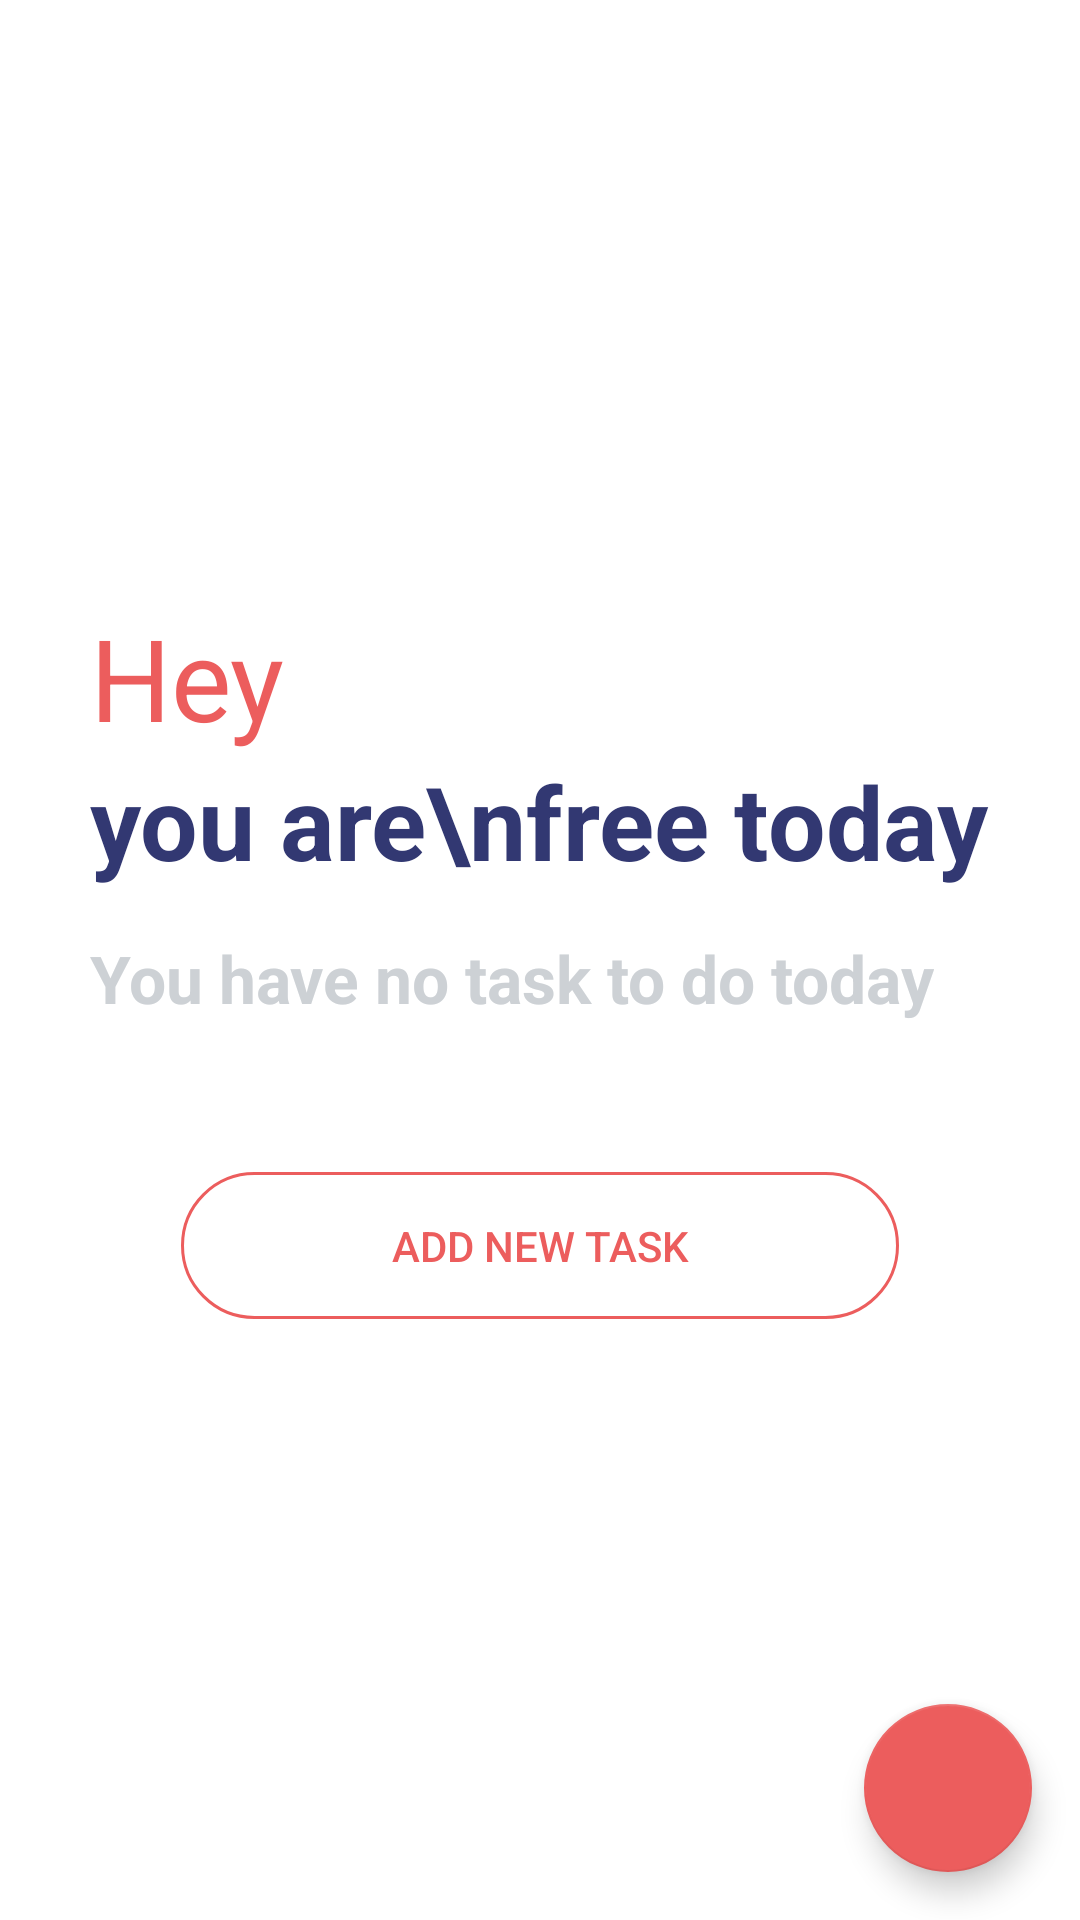

The Android layout XML behind this screen, and the referenced resources:
<!-- AndroidManifest.xml: application theme CustomTheme -->
<!-- res/layout/activity_main.xml -->
<?xml version="1.0" encoding="utf-8"?>

<androidx.coordinatorlayout.widget.CoordinatorLayout xmlns:android="http://schemas.android.com/apk/res/android"
    xmlns:app="http://schemas.android.com/apk/res-auto"
    android:layout_width="match_parent"
    android:layout_height="match_parent"
    android:background="#FFFFFF">


    <androidx.core.widget.NestedScrollView
        android:id="@+id/scrollView"
        android:layout_width="match_parent"
        android:layout_height="match_parent"

        android:clipToPadding="false"
        android:isScrollContainer="false"
        android:visibility="gone"
        app:layout_behavior="@string/appbar_scrolling_view_behavior">

        <LinearLayout
            android:layout_width="match_parent"
            android:layout_height="wrap_content"
            android:orientation="vertical">


            <LinearLayout
                android:id="@+id/todayContainer"
                android:layout_width="match_parent"
                android:layout_height="wrap_content"
                android:orientation="vertical">

                <TextView
                    android:layout_width="match_parent"
                    android:layout_height="wrap_content"
                    android:layout_marginHorizontal="30dp"
                    android:layout_marginTop="60dp"
                    android:layout_marginBottom="10dp"
                    android:text="Today's Tasks"
                    android:textColor="#111111"
                    android:textSize="27sp"
                    android:textStyle="bold" />

                <com.example.todotask.NoScrollListView
                    android:id="@+id/taskListToday"
                    android:layout_width="match_parent"
                    android:layout_height="wrap_content"
                    android:divider="#30CCCCCC"
                    android:dividerHeight="1dp" />

            </LinearLayout>


            <LinearLayout
                android:id="@+id/tomorrowContainer"
                android:layout_width="match_parent"
                android:layout_height="wrap_content"
                android:orientation="vertical">


                <TextView
                    android:layout_width="match_parent"
                    android:layout_height="wrap_content"
                    android:layout_marginHorizontal="30dp"
                    android:layout_marginTop="60dp"
                    android:layout_marginBottom="10dp"
                    android:text="Tomorrow's Tasks"
                    android:textColor="#111111"
                    android:textSize="27sp"
                    android:textStyle="bold" />

                <com.example.todotask.NoScrollListView
                    android:id="@+id/taskListTomorrow"
                    android:layout_width="match_parent"
                    android:layout_height="wrap_content"
                    android:divider="#30CCCCCC"
                    android:dividerHeight="1dp" />

            </LinearLayout>


            <LinearLayout
                android:id="@+id/otherContainer"
                android:layout_width="match_parent"
                android:layout_height="wrap_content"
                android:orientation="vertical">


                <TextView
                    android:layout_width="match_parent"
                    android:layout_height="wrap_content"
                    android:layout_marginHorizontal="30dp"
                    android:layout_marginTop="60dp"
                    android:layout_marginBottom="10dp"
                    android:text="Upcoming Tasks"
                    android:textColor="#111111"
                    android:textSize="27sp"
                    android:textStyle="bold" />

                <com.example.todotask.NoScrollListView
                    android:id="@+id/taskListUpcoming"
                    android:layout_width="match_parent"
                    android:layout_height="wrap_content"
                    android:divider="#30CCCCCC"
                    android:dividerHeight="1dp" />

            </LinearLayout>


        </LinearLayout>

    </androidx.core.widget.NestedScrollView>


    <LinearLayout
        android:id="@+id/empty"
        android:layout_width="match_parent"
        android:layout_height="wrap_content"
        android:layout_gravity="center"
        android:orientation="vertical"
        android:padding="30dp"
        android:visibility="visible">

        <TextView
            android:id="@+id/emptyTxt"
            android:layout_width="wrap_content"
            android:layout_height="wrap_content"
            android:text="Hey"
            android:textColor="#EC5D5D"
            android:textSize="38dp"
            android:textStyle="normal" />

        <TextView
            android:layout_width="wrap_content"
            android:layout_height="wrap_content"
            android:text="you are\nfree today"
            android:textColor="#323872"
            android:textSize="34dp"
            android:textStyle="bold" />

        <TextView
            android:layout_width="wrap_content"
            android:layout_height="wrap_content"
            android:layout_marginTop="15dp"
            android:text="You have no task to do today"
            android:textColor="#CDD1D5"
            android:textSize="22dp"
            android:textStyle="bold" />

        <Button
            style="?android:attr/borderlessButtonStyle"
            android:layout_width="wrap_content"
            android:layout_height="wrap_content"
            android:layout_gravity="center"
            android:layout_marginTop="50dp"
            android:background="@drawable/radius_border_button"
            android:onClick="openAddModifyTask"
            android:paddingHorizontal="70dp"
            android:paddingVertical="15dp"
            android:text="Add New Task"
            android:textColor="@drawable/radius_border_button_text" />

    </LinearLayout>

    <com.google.android.material.floatingactionbutton.FloatingActionButton
        android:id="@+id/fab"
        android:layout_width="wrap_content"
        android:layout_height="wrap_content"
        android:layout_gravity="end|bottom"
        android:layout_margin="16dp"
        android:contentDescription="Add Task"
        android:onClick="openAddModifyTask"
        android:src="@drawable/ic_fab_add" />

</androidx.coordinatorlayout.widget.CoordinatorLayout>
<!-- resources referenced by this layout -->
<resources>
  <!-- drawable radius_border_button (drawable) -->
  <?xml version="1.0" encoding="utf-8"?>
  
  <selector xmlns:android="http://schemas.android.com/apk/res/android" >
      <item android:state_pressed="true" >
          <shape android:shape="rectangle"  >
              <corners android:radius="90dip" />
              <stroke android:width="1dip" android:color="#444444" />
              <solid android:color="#FFFFFF"/>
          </shape>
      </item>
      <item >
          <shape android:shape="rectangle"  >
              <corners android:radius="90dip" />
              <stroke android:width="1dip" android:color="#EC5D5D" />
              <solid android:color="#FFFFFF"/>
          </shape>
      </item>
  </selector>
  <!-- drawable radius_border_button_text (drawable) -->
  <selector xmlns:android="http://schemas.android.com/apk/res/android">
      
      <item android:state_pressed="true"
          android:color="#444444" />
  
      
      <item android:color="#EC5D5D" />
  
  </selector>
  <style name="CustomTheme" parent="Theme.AppCompat.Light.NoActionBar">
          
          <item name="colorPrimary">@color/colorPrimary</item>
          <item name="colorPrimaryDark">@color/colorPrimaryDark</item>
          <item name="colorAccent">@color/colorAccent</item>
      </style>
  <color name="colorPrimary">#FFFFFF</color>
  <color name="colorPrimaryDark">#FFFFFF</color>
  <color name="colorAccent">#EC5D5D</color>
</resources>
